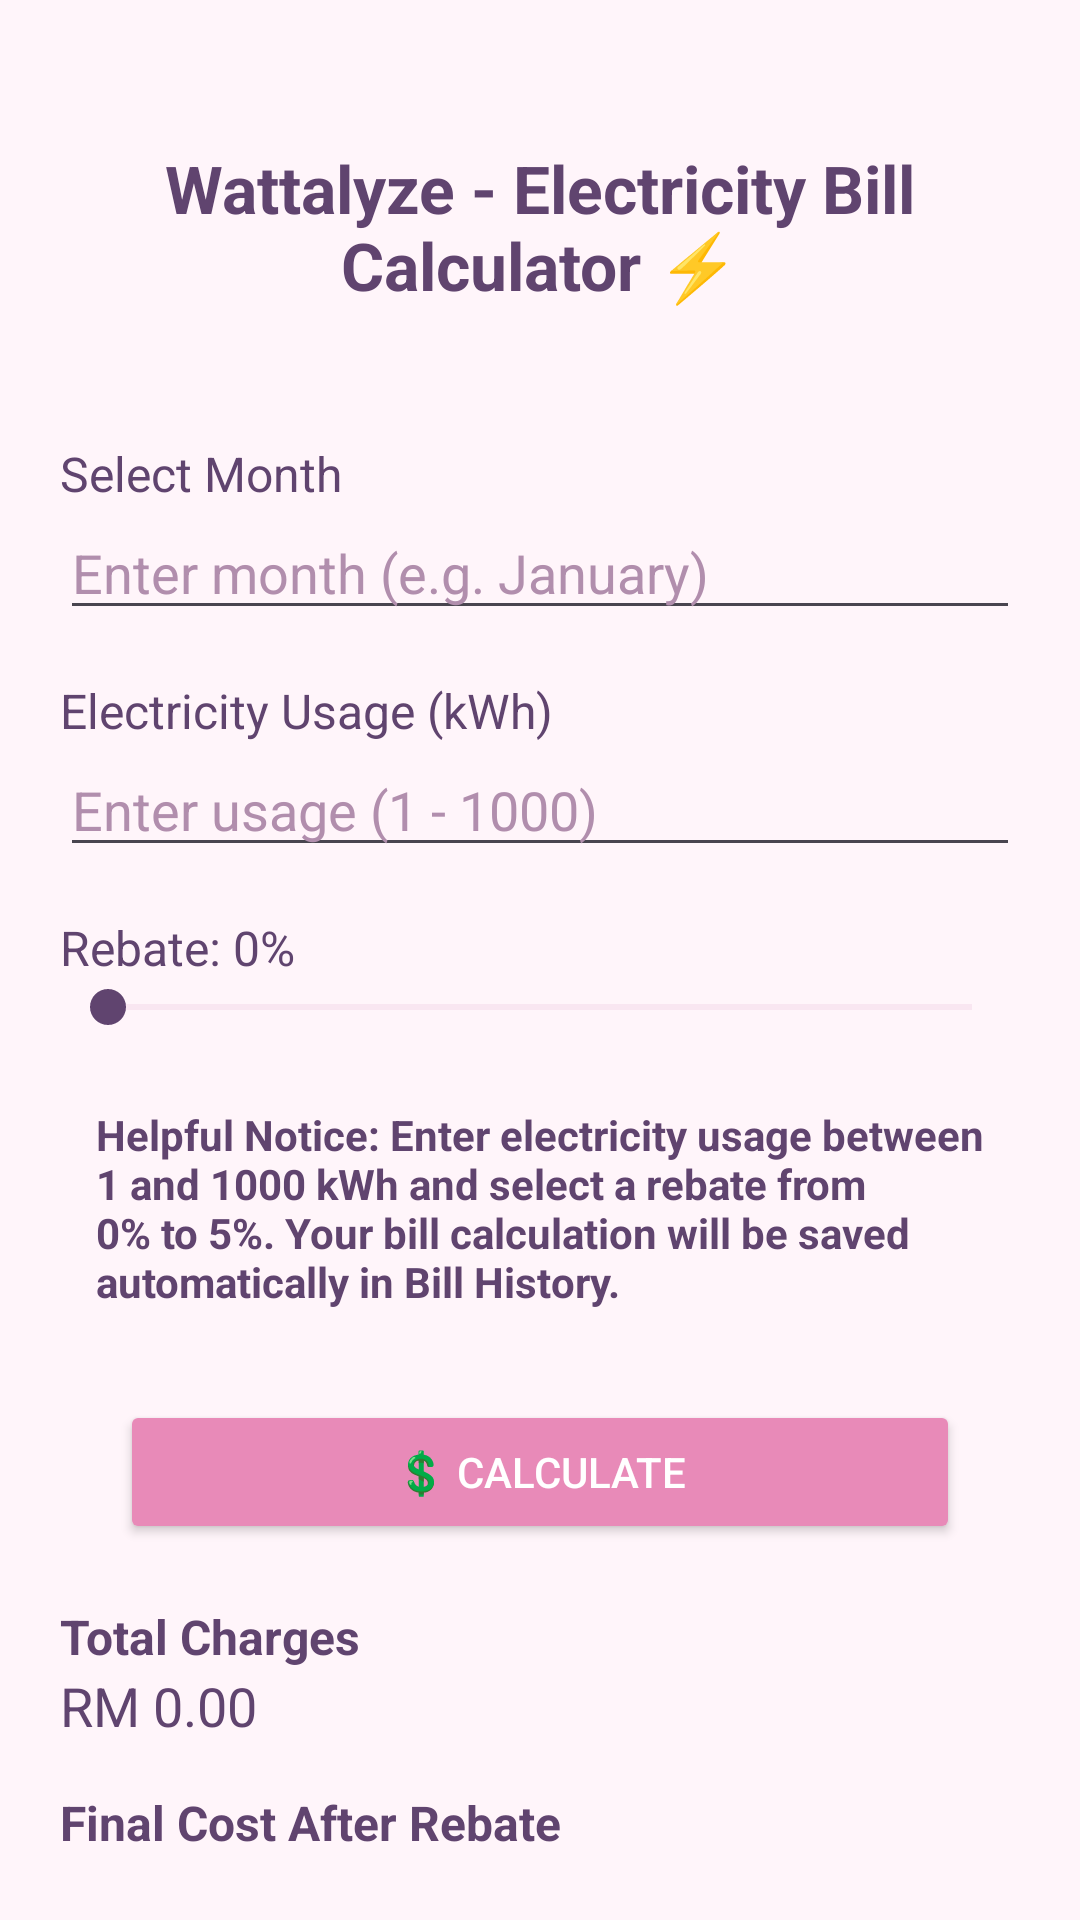

Reconstruct the res/layout file that produces this screen, plus the resources it refers to.
<!-- AndroidManifest.xml: application theme Theme.Wattalyze_IndividualAssignment_CDCS2515A_Qasrina -->
<!-- res/layout/activity_main.xml -->
<?xml version="1.0" encoding="utf-8"?>
<LinearLayout
    xmlns:android="http://schemas.android.com/apk/res/android"
    android:id="@+id/main"
    android:layout_width="match_parent"
    android:layout_height="match_parent"
    android:orientation="vertical"
    android:padding="20dp"
    android:background="@color/light_pink">

    <TextView
        android:layout_width="match_parent"
        android:layout_height="111dp"
        android:gravity="center"
        android:padding="12dp"
        android:text="Wattalyze - Electricity Bill Calculator ⚡️"
        android:textColor="@color/deep_plum"
        android:textSize="22sp"
        android:textStyle="bold" />

    <TextView
        android:layout_width="match_parent"
        android:layout_height="wrap_content"
        android:text="Select Month"
        android:textSize="16sp"
        android:layout_marginTop="16dp"
        android:textColor="@color/deep_plum"/>

    <EditText
        android:id="@+id/editTextMonth"
        android:layout_width="match_parent"
        android:layout_height="wrap_content"
        android:hint="Enter month (e.g. January)"
        android:inputType="textCapWords"
        android:textColor="@color/deep_plum"
        android:textColorHint="#B18EAD"/>

    <TextView
        android:layout_width="match_parent"
        android:layout_height="wrap_content"
        android:text="Electricity Usage (kWh)"
        android:textSize="16sp"
        android:layout_marginTop="16dp"
        android:textColor="@color/deep_plum"/>

    <EditText
        android:id="@+id/editTextUnits"
        android:layout_width="match_parent"
        android:layout_height="wrap_content"
        android:hint="Enter usage (1 - 1000)"
        android:inputType="number"
        android:maxLength="4"
        android:textColor="@color/deep_plum"
        android:textColorHint="#B18EAD"/>

    <TextView
        android:id="@+id/textViewRebate"
        android:layout_width="match_parent"
        android:layout_height="wrap_content"
        android:text="Rebate: 0%"
        android:textSize="16sp"
        android:layout_marginTop="16dp"
        android:textColor="@color/deep_plum"/>

    <SeekBar
        android:id="@+id/seekBarRebate"
        android:layout_width="match_parent"
        android:layout_height="wrap_content"
        android:max="5"
        android:progress="0"
        android:progressTint="@color/purple"
        android:thumbTint="@color/deep_plum"
        android:progressBackgroundTint="#E8B9D4"/>

    <TextView
        android:layout_width="match_parent"
        android:layout_height="wrap_content"
        android:layout_marginTop="12dp"
        android:layout_marginBottom="8dp"
        android:background="@color/light_pink"
        android:textStyle="bold"
        android:padding="12dp"
        android:text="Helpful Notice: Enter electricity usage between 1 and 1000 kWh and select a rebate from 0% to 5%. Your bill calculation will be saved automatically in Bill History."
        android:textColor="@color/deep_plum"
        android:textSize="14sp" />

    <Button
        android:id="@+id/buttonCalculate"
        android:layout_width="280dp"
        android:layout_height="wrap_content"
        android:layout_gravity="center"
        android:layout_marginTop="10dp"
        android:backgroundTint="@color/pink"
        android:text="💲 CALCULATE"
        android:textColor="@color/white" />

    <TextView
        android:layout_width="match_parent"
        android:layout_height="wrap_content"
        android:text="Total Charges"
        android:textSize="16sp"
        android:textStyle="bold"
        android:layout_marginTop="20dp"
        android:textColor="@color/deep_plum"/>

    <TextView
        android:id="@+id/textViewTotalCharges"
        android:layout_width="match_parent"
        android:layout_height="wrap_content"
        android:text="RM 0.00"
        android:textSize="18sp"
        android:textColor="@color/deep_plum"/>

    <TextView
        android:layout_width="match_parent"
        android:layout_height="wrap_content"
        android:text="Final Cost After Rebate"
        android:textSize="16sp"
        android:textStyle="bold"
        android:layout_marginTop="16dp"
        android:textColor="@color/deep_plum"/>

    <TextView
        android:id="@+id/textViewFinalCost"
        android:layout_width="match_parent"
        android:layout_height="66dp"
        android:text="RM 0.00"
        android:textSize="22sp"
        android:textStyle="bold" />

    <Button
        android:id="@+id/buttonHistory"
        android:layout_width="280dp"
        android:layout_height="wrap_content"
        android:layout_gravity="center"
        android:text="🕓 VIEW BILL HISTORY"
        android:backgroundTint="@color/purple"
        android:textColor="@color/white"/>

    <Button
        android:id="@+id/buttonAbout"
        android:layout_width="280dp"
        android:layout_height="wrap_content"
        android:layout_gravity="center"
        android:text="👤 ABOUT ME AND WATTALYZE"
        android:textColor="@color/white" />

</LinearLayout>
<!-- resources referenced by this layout -->
<resources>
  <color name="deep_plum">#60446F</color>
  <color name="light_pink">#FFF5FA</color>
  <color name="pink">#E88AB8</color>
  <color name="purple">#8E44AD</color>
  <color name="white">#FFFFFF</color>
  <style name="Theme.Wattalyze_IndividualAssignment_CDCS2515A_Qasrina" parent="Base.Theme.Wattalyze_IndividualAssignment_CDCS2515A_Qasrina" />
  <style name="Base.Theme.Wattalyze_IndividualAssignment_CDCS2515A_Qasrina" parent="Theme.Material3.DayNight.NoActionBar">
          
          
      </style>
</resources>
